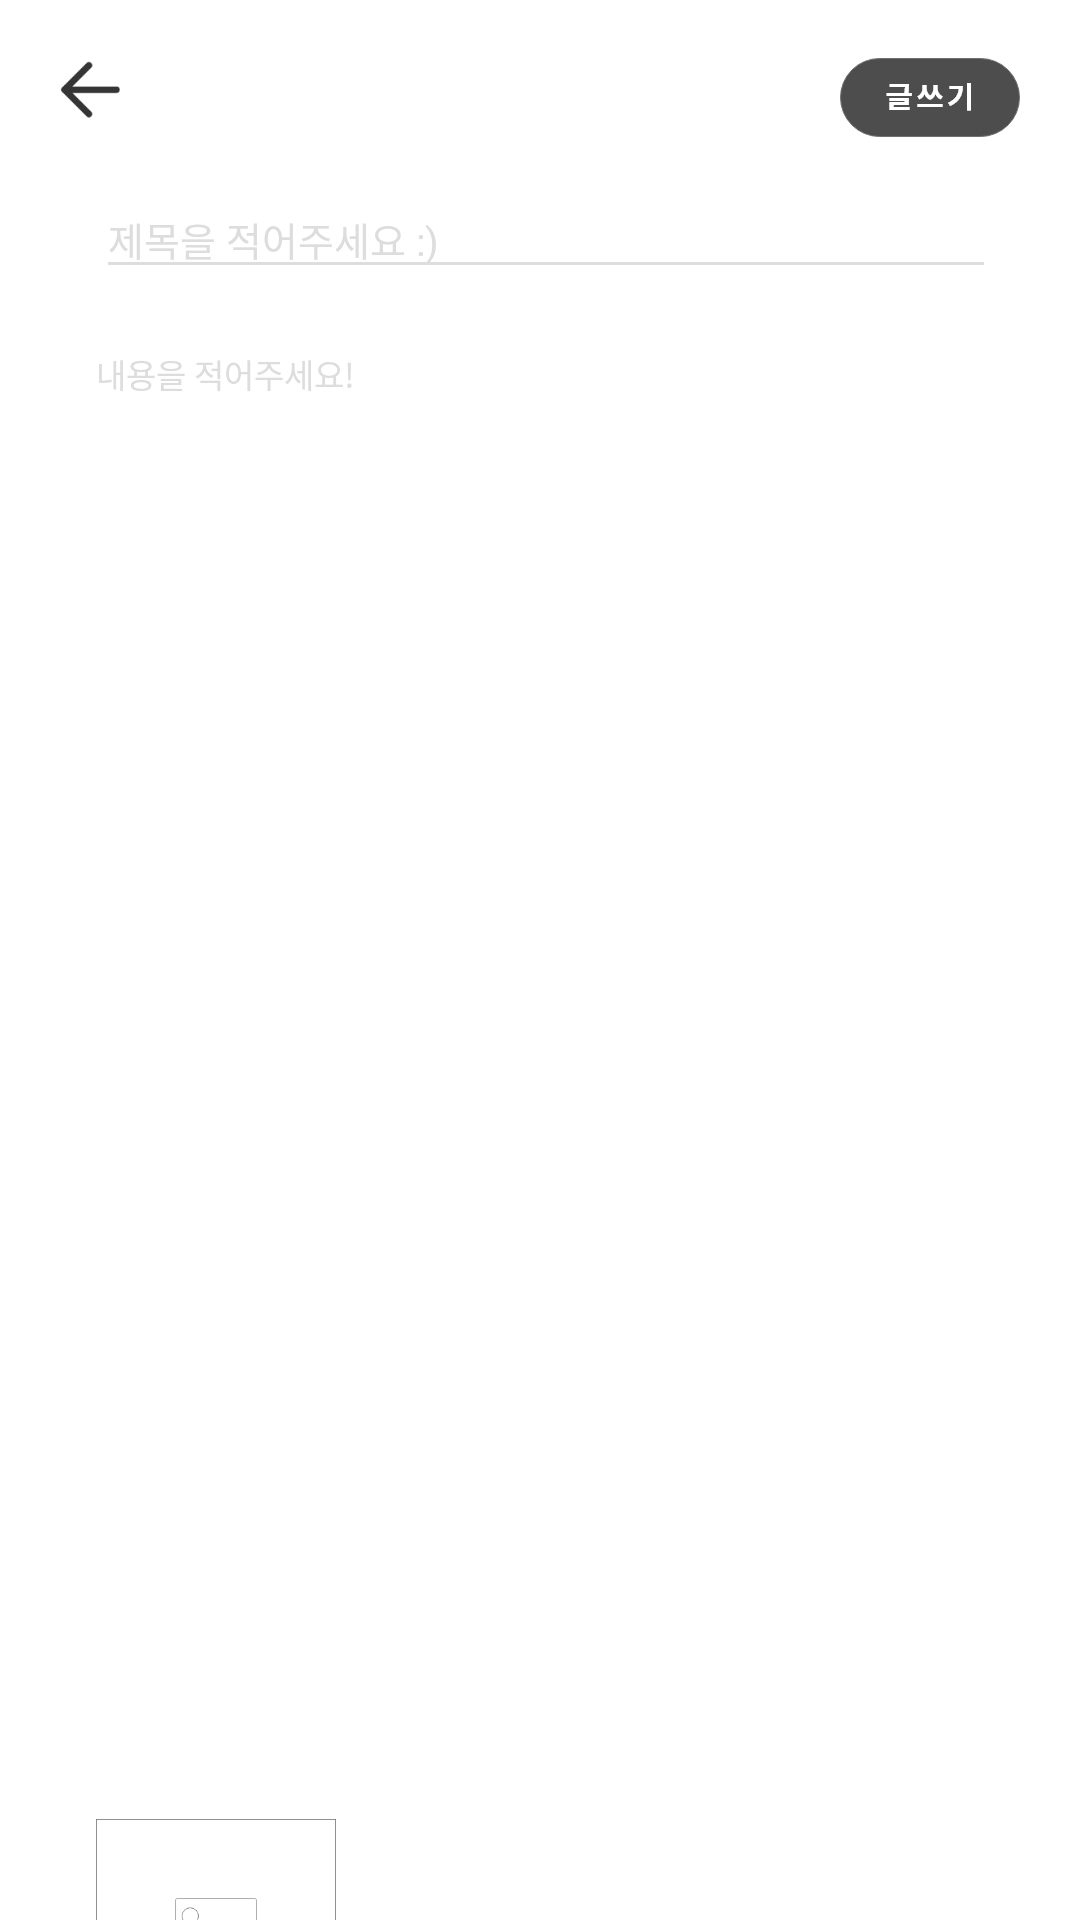

Reconstruct the res/layout file that produces this screen, plus the resources it refers to.
<!-- AndroidManifest.xml: application theme Theme.Maesilnamu -->
<!-- res/layout/activity_quest_post_write.xml -->
<?xml version="1.0" encoding="utf-8"?>
<LinearLayout xmlns:android="http://schemas.android.com/apk/res/android"
    xmlns:app="http://schemas.android.com/apk/res-auto"
    xmlns:tools="http://schemas.android.com/tools"
    android:layout_width="match_parent"
    android:layout_height="match_parent"
    android:orientation="vertical"
    tools:context=".QuestPostWriteActivity">

    <LinearLayout
        android:layout_width="match_parent"
        android:layout_height="wrap_content"
        android:orientation="horizontal">

        <ImageView
            android:id="@+id/back_button"
            android:layout_marginTop="20dp"
            android:layout_marginLeft="20dp"
            android:layout_width="20dp"
            android:layout_height="20dp"
            android:src="@drawable/backbutton"
            />

        <LinearLayout
            android:layout_width="match_parent"
            android:layout_height="wrap_content"
            android:gravity="right">
            <ImageView
                android:id="@+id/postWriteButton"
                android:layout_width="60dp"
                android:layout_height="35dp"
                android:src="@drawable/writebutton"
                android:layout_marginTop="15dp"
                android:layout_marginEnd="20dp"
                />
        </LinearLayout>



    </LinearLayout>

    <LinearLayout
        android:layout_width="match_parent"
        android:layout_height="match_parent"
        android:layout_marginTop="10dp"
        android:orientation="vertical">

        <EditText
            android:id="@+id/postWriteTitle"
            android:layout_width="300dp"
            android:layout_height="wrap_content"
            android:fontFamily="@font/nbold"
            android:textSize="13sp"
            android:textColorHint="#DDDDDD"
            android:textColor="@color/grey_black"
            android:hint="제목을 적어주세요 :)"
            android:layout_marginStart="32dp"
            android:backgroundTint="#DDDDDD"
            />

        <EditText
            android:id="@+id/postWriteContent"
            android:layout_width="350dp"
            android:layout_height="480dp"
            android:layout_marginTop="20dp"
            android:layout_marginStart="32dp"
            android:background="@null"
            android:textColor="@color/grey_black"
            android:fontFamily="@font/nmed"
            android:hint="내용을 적어주세요!"
            android:textSize="11sp"
            android:gravity="top"
            android:textColorHint="#DDDDDD" />

        <LinearLayout
            android:layout_width="match_parent"
            android:layout_height="match_parent"
            android:orientation="horizontal">

            <ImageView
                android:id="@+id/addImageButton"
                android:layout_width="80dp"
                android:layout_height="80dp"
                android:layout_marginStart="32dp"
                android:layout_marginTop="10dp"
                android:src="@drawable/addimagebutton"
                />

            <androidx.recyclerview.widget.RecyclerView
                android:id="@+id/imageRecyclerview"
                android:layout_width="match_parent"
                android:layout_height="wrap_content"
                android:layout_marginTop="10dp"
                android:layout_marginStart="10dp"/>

        </LinearLayout>


    </LinearLayout>

</LinearLayout>
<!-- resources referenced by this layout -->
<resources>
  <color name="grey_black">#4D4D4D</color>
  <!-- drawable addimagebutton: png bitmap (drawable-v24, 7550 bytes) -->
  <!-- drawable backbutton: png bitmap (drawable-v24, 946 bytes) -->
  <!-- drawable writebutton: png bitmap (drawable-v24, 3526 bytes) -->
  <style name="Theme.Maesilnamu" parent="Theme.MaterialComponents.DayNight.DarkActionBar">
          <item name="windowNoTitle">true</item>
          <item name="android:windowFullscreen">true</item>
          <item name="android:windowAnimationStyle">@null</item>
          
          <item name="colorPrimary">@color/green</item>
          <item name="colorPrimaryVariant">@color/purple_700</item>
          <item name="colorOnPrimary">@color/white</item>
          
          <item name="colorSecondary">@color/teal_200</item>
          <item name="colorSecondaryVariant">@color/teal_700</item>
          <item name="colorOnSecondary">@color/black</item>
          
          <item name="android:statusBarColor" tools:targetApi="l">?attr/colorPrimaryVariant</item>
          
      </style>
  <color name="green">#17E9A8</color>
  <color name="purple_700">#FF3700B3</color>
  <color name="white">#FFFFFFFF</color>
  <color name="teal_200">#FF03DAC5</color>
  <color name="teal_700">#FF018786</color>
  <color name="black">#FF000000</color>
</resources>
